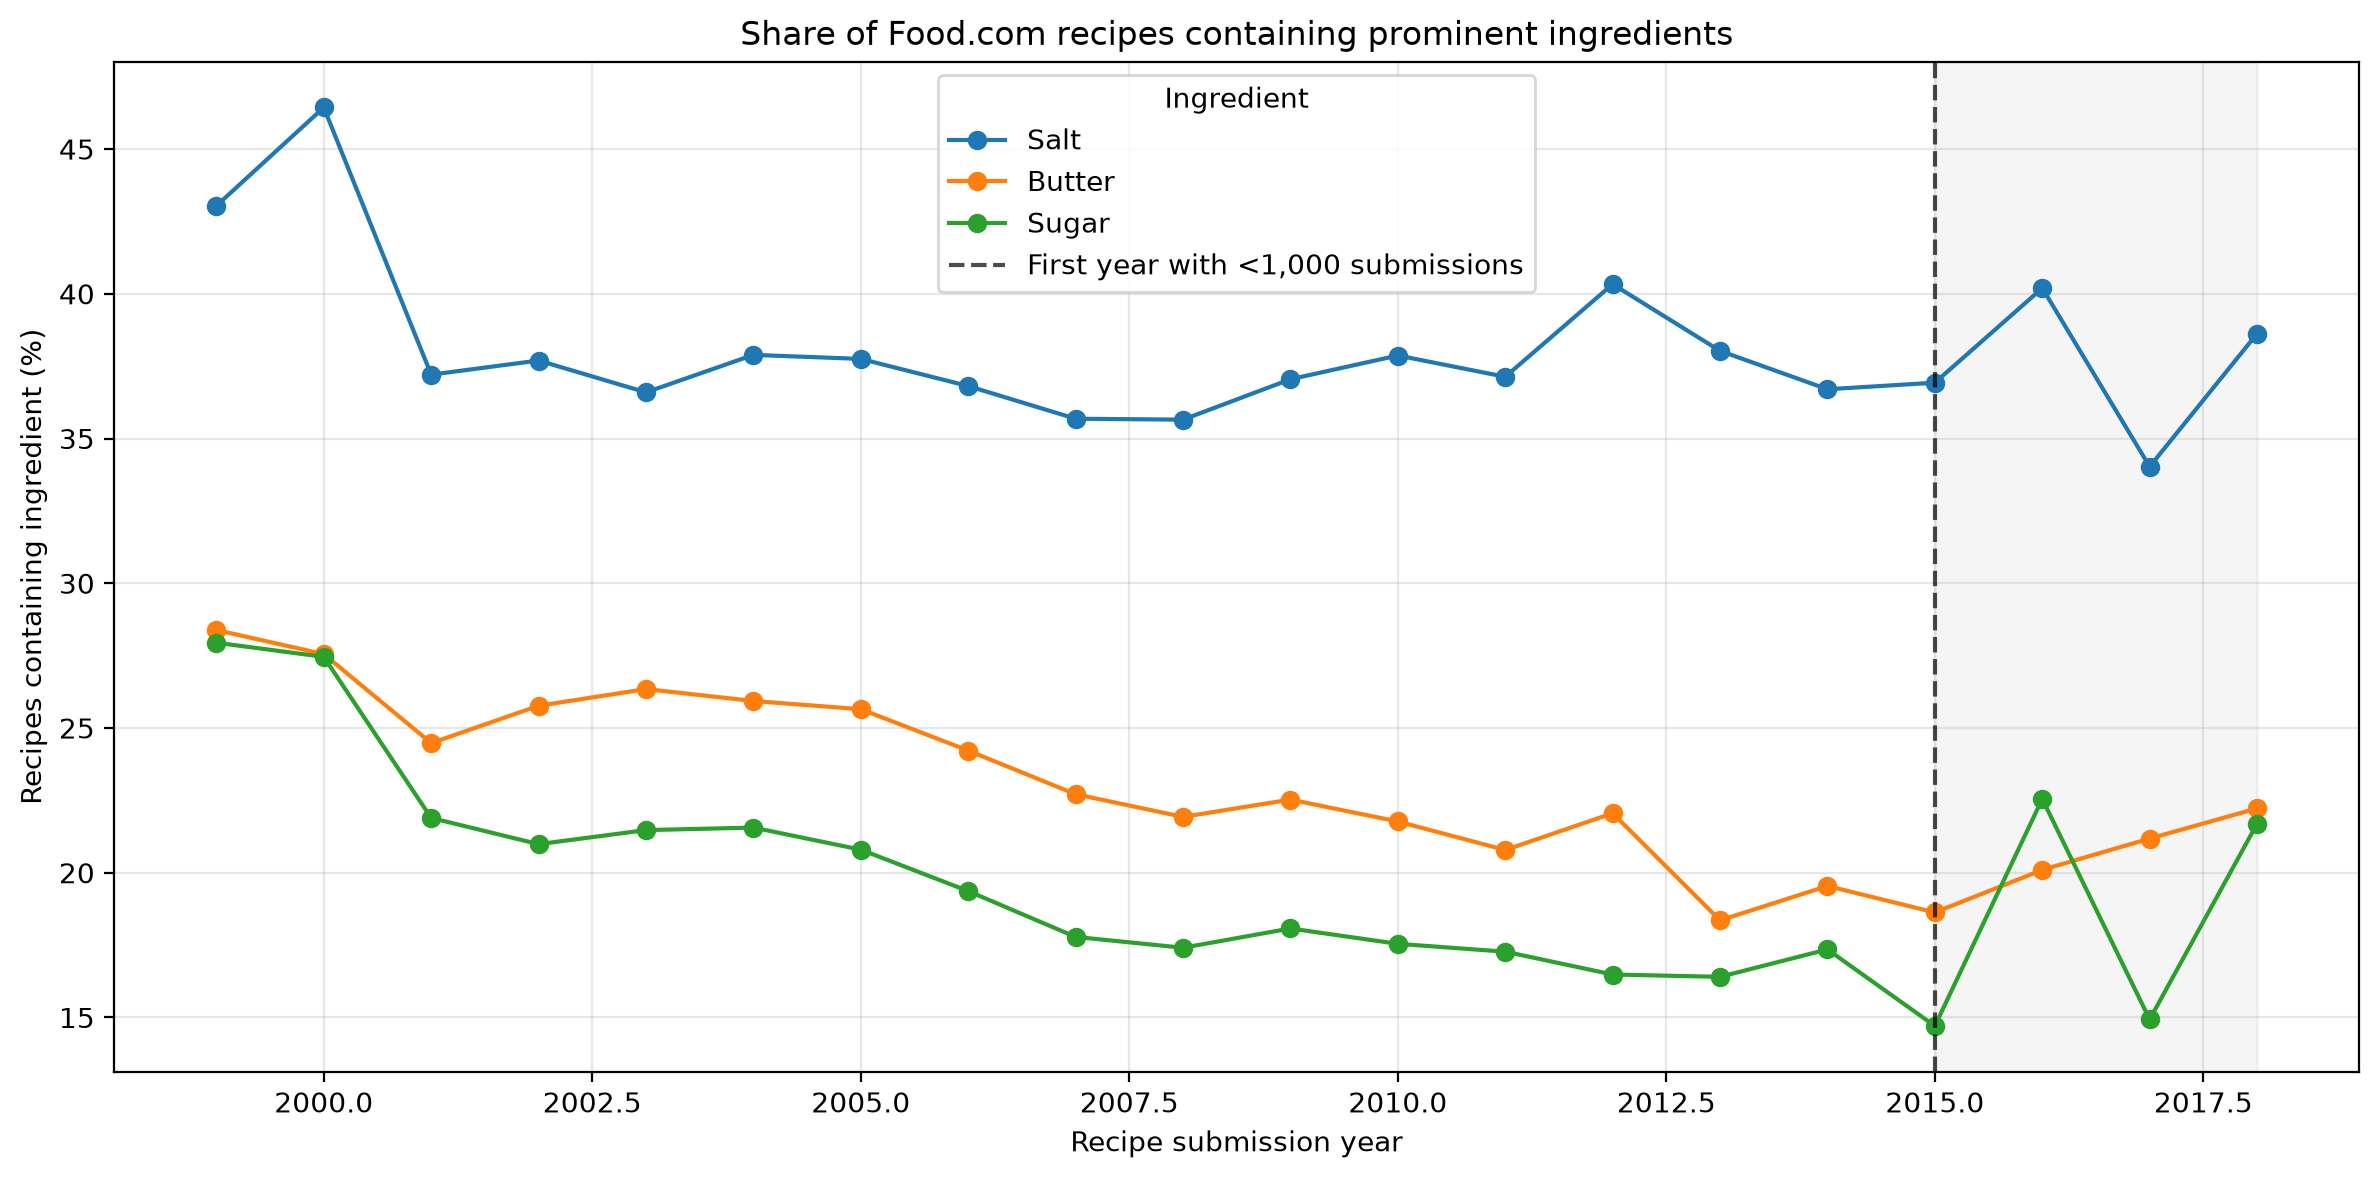

Values plotted in this chart, from the file beside it:
year, recipes_submitted, salt_recipe_count, salt_share_pct, butter_recipe_count, butter_share_pct, sugar_recipe_count, sugar_share_pct
1999, 2054, 884, 43.04, 583, 28.38, 574, 27.95
2000, 1038, 482, 46.44, 286, 27.55, 285, 27.46
2001, 4682, 1742, 37.21, 1146, 24.48, 1025, 21.89
2002, 20056, 7560, 37.69, 5168, 25.77, 4209, 20.99
2003, 18000, 6587, 36.59, 4742, 26.34, 3865, 21.47
2004, 16601, 6290, 37.89, 4305, 25.93, 3579, 21.56
2005, 23865, 9009, 37.75, 6121, 25.65, 4963, 20.8
2006, 27260, 10035, 36.81, 6602, 24.22, 5279, 19.37
2007, 34299, 12239, 35.68, 7790, 22.71, 6099, 17.78
2008, 30745, 10961, 35.65, 6742, 21.93, 5352, 17.41
2009, 22547, 8353, 37.05, 5079, 22.53, 4075, 18.07
2010, 11902, 4507, 37.87, 2591, 21.77, 2088, 17.54
2011, 7573, 2812, 37.13, 1574, 20.78, 1308, 17.27
2012, 5187, 2092, 40.33, 1144, 22.06, 855, 16.48
2013, 3792, 1442, 38.03, 696, 18.35, 622, 16.4
2014, 1049, 385, 36.7, 205, 19.54, 182, 17.35
2015, 306, 113, 36.93, 57, 18.63, 45, 14.71
2016, 204, 82, 40.2, 41, 20.1, 46, 22.55
2017, 288, 98, 34.03, 61, 21.18, 43, 14.93
2018, 189, 73, 38.62, 42, 22.22, 41, 21.69
